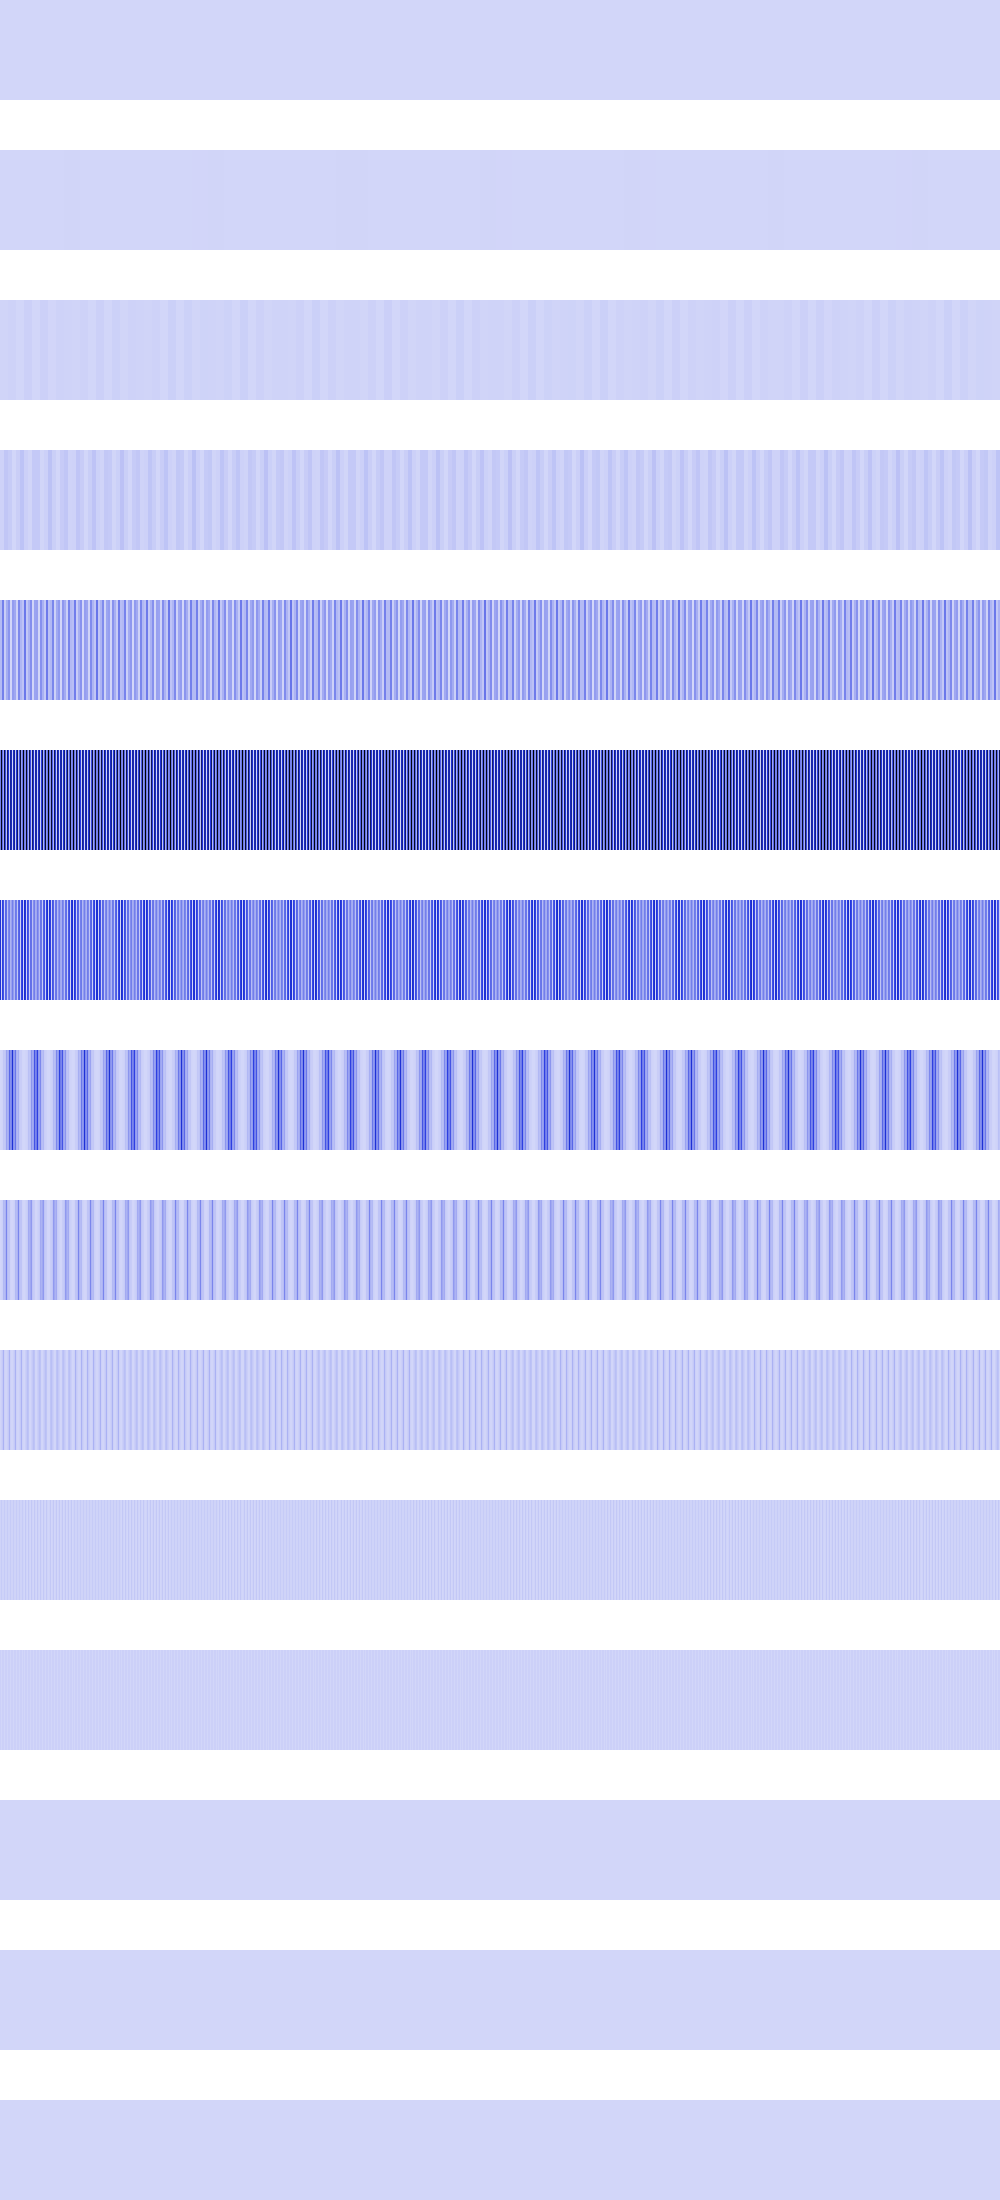

The table this chart was drawn from, first rows:
1440000, 1440000, 1440000, 1440000, 1440000, 1440000, 1440000, 1440000, 1440000, 1440000, 1440000, 1440000, 1440000, 1440000, 1440000, 1440000, 1440000, 1440000, 1440000, 1440000, 1440000, 1440000, 1440000, 1440000
123904, 123904, 123904, 123904, 123904, 123904, 123904, 123904, 123904, 123904, 123904, 123904, 123904, 123904, 123904, 123904, 495616, 495616, 495616, 495616, 495616, 495616, 495616, 495616
7573504, 7573504, 7573504, 7573504, 7573504, 7573504, 7573504, 7573504, 11943936, 11943936, 11943936, 11943936, 11943936, 11943936, 11943936, 11943936, 1806336, 1806336, 1806336, 1806336, 1806336, 1806336, 1806336, 1806336
11943936, 11943936, 11943936, 11943936, 47775744, 47775744, 47775744, 47775744, 30294016, 30294016, 30294016, 30294016, 409600, 409600, 409600, 409600, 23658496, 23658496, 23658496, 23658496, 57032704, 57032704, 57032704, 57032704
80281600, 80281600, 251920384, 251920384, 23658496, 23658496, 121176064, 121176064, 191102976, 191102976, 589824, 589824, 170459136, 170459136, 138674176, 138674176, 11075584, 11075584, 228130816, 228130816, 94633984, 94633984, 55115776, 55115776
251920384, 1007681536, 321126400, 138674176, 881852416, 398721024, 58982400, 764411904, 484704256, 12845056, 655360000, 579076096, 262144, 554696704, 681836544, 21233664, 462422016, 792985600, 75759616, 378535936, 912523264, 163840000, 303038464, 1040449536
503840768, 2097152, 440926208, 390594560, 18874368, 327680000, 310902784, 52428800, 231211008, 264765440, 102760448, 151519232, 252182528, 169869312, 88604672, 273154048, 253755392, 42467328, 327680000, 354418688, 13107200, 415760384, 471859200, 524288
1048576, 4194304, 9437184, 42991616, 37748736, 51380224, 152043520, 104857600, 126877696, 328204288, 205520896, 235929600, 504365056, 205520896, 177209344, 277872640, 104857600, 84934656, 118489088, 37748736, 26214400, 26214400, 4194304, 1048576
2097152, 8388608, 18874368, 85983232, 75497472, 102760448, 236978176, 75497472, 52428800, 52428800, 8388608, 2097152, 2097152, 8388608, 18874368, 85983232, 75497472, 102760448, 236978176, 75497472, 52428800, 52428800, 8388608, 2097152
4194304, 16777216, 37748736, 104857600, 16777216, 4194304, 4194304, 16777216, 37748736, 104857600, 16777216, 4194304, 4194304, 16777216, 37748736, 104857600, 16777216, 4194304, 4194304, 16777216, 37748736, 104857600, 16777216, 4194304
8388608, 33554432, 8388608, 8388608, 33554432, 8388608, 8388608, 33554432, 8388608, 8388608, 33554432, 8388608, 8388608, 33554432, 8388608, 8388608, 33554432, 8388608, 8388608, 33554432, 8388608, 8388608, 33554432, 8388608
16777216, 0, 16777216, 16777216, 0, 16777216, 16777216, 0, 16777216, 16777216, 0, 16777216, 16777216, 0, 16777216, 16777216, 0, 16777216, 16777216, 0, 16777216, 16777216, 0, 16777216
0, 0, 0, 0, 0, 0, 0, 0, 0, 0, 0, 0, 0, 0, 0, 0, 0, 0, 0, 0, 0, 0, 0, 0
0, 0, 0, 0, 0, 0, 0, 0, 0, 0, 0, 0, 0, 0, 0, 0, 0, 0, 0, 0, 0, 0, 0, 0
0, 0, 0, 0, 0, 0, 0, 0, 0, 0, 0, 0, 0, 0, 0, 0, 0, 0, 0, 0, 0, 0, 0, 0
